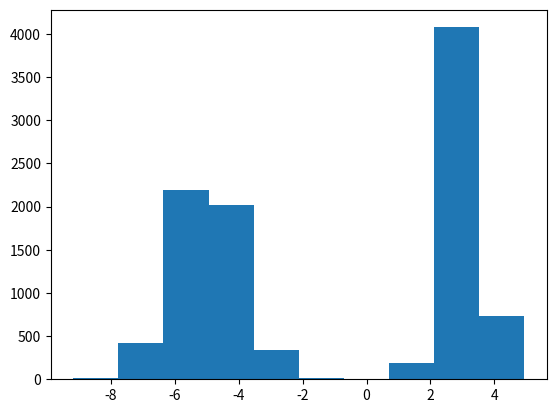

Generate this figure with matplotlib:
'''
@autores:
[redacted]
        [email redacted]
[redacted]
        [email redacted]
[redacted]
        [email redacted]
'''
#TALLER 3
#Ejercicios 5

# Punto 1
print("Hello World!")

# Punto 2
x = 5
y = 7
c= (x+y)/2
print(c)

# Punto 3
import numpy as np
a = np.array([1,2,3,4,5])
print(a)

# Punto 4
from statistics import mean
b = np.array([6,7,8,9])
print("El promedio del vector b es:", float(mean(b)))

# Punto 5
import numpy as np
c = np.array([12, 7, 6, 11, 2, 9, 15, 5, 14])
np.amin(c) #Valor minimo
np.amax(c) #Valor maximo

# Punto 6
def maximo_minimo(numeros):
    if len (numeros)>0:
        mayor = numeros[0]
        menor = numeros[0]
        
        for n in numeros:
            if n > mayor:
                mayor = n
            
            if n < menor:
                menor = n
        
        return mayor, menor
    else:
        return None
    
vec_1 = np.array([10,5,3,2,8,6])

print(maximo_minimo(vec_1))

# Punto 7
import numpy as np
a = np.random.normal(0,1,100)
print(a)

# Punto 8
import numpy as np
a = np.random.normal(0,1,100)
a_abs = np.abs(a)
a_b = a[a_abs>1]
print(a_b)

# Punto 9
import numpy as np
a = np.random.normal(0, 1, 100)
vp = a.copy()
vp[np.arange(0,100,10)] = np.nan
print(vp)

# Punto 10
a = np.random.normal(0, 1, 100)
vp = a.copy()
vp[np.arange(0,100,10)] = np.nan
pm = vp[np.logical_not(np.isnan(vp))]
m = mean(pm)
vp[np.arange(0,100,10)] = m
print(vp)
print(m)

#_______________________________________________________
#-------------------------------------------------------
           
#TALLER 3
#Ejercicios 6

# Punto 1
import matplotlib.pyplot as plt 
a1 = np.random.normal(-5,1,5000 )
a2 = np.random.normal(3, 0.5, 5000 )
a1a2 = np.concatenate((a1,a2), axis=0)
print(len(a1a2))
plt.hist(a1a2)
plt.show()

# Punto 2
vec1 = np.array([[1],[2],[3],[4],[5]])
vec2 = np.array([[6],[7],[8],[9],[10]])
vec3 = np.array([[11],[12],[13],[14],[15]])
vec4 = np.array([[16],[17],[18],[19],[20]])
vec5 = np.array([[21],[22],[23],[24],[25]])
vg = np.hstack((vec1,vec2,vec3,vec4,vec5))
print(vg)
print(f"Numero de filas: {len(vg)}, "
      f"Numero de columnas: {len(vg[0])}")

# Punto 3
import numpy as np

vec_1 = np.array([1,2,3,4,5])
vec_2 = np.array([6,7,8,9,10])
vec_3 = np.array([11,12,13,14,15])
vec_4 = np.array([16,17,18,19,20])
vec_5 = np.array([21,22,23,24,25])
vec_6 = np.array([26,27,28,29,30])
vec_7 = np.array([31,32,33,34,35])
vec_8 = np.array([36,37,38,39,40])
vec_9 = np.array([41,42,43,44,45])
vec_10 = np.array([46,47,48,49,50])

vg2 = np.vstack((vec_1,vec_2,vec_3,vec_4,vec_5,vec_6,vec_7,vec_8,vec_9,vec_10))
print(vg2)
print(f"Numero de filas: {len(vg2)}, "
      f"Numero de columnas: {len(vg2[0])}")

# Punto 4
import numpy as np
A = np.random.randint(20, size = (10,10))
B = np.random.randint(20, size =(10,2) )
print(A)
print(B)
print(np.dot(A,B))

# Punto 5
import numpy as np
A = np.random.randint(20, size = (10,10))
inver = np.linalg.inv(A)
Inv = np.dot(A,inver)
print(np.round(Inv))

# Punto 6
import pandas as pd

mi_df = pd.DataFrame(data={"entero": range(1,5),
                           "factor": ["a", "b", "c", "d"],
                           "cadena": ["a", "b", "c", "d"]
})

nueva_columna = mi_df.assign( numero = [1.3,3.4,4.5,5.6])

print(mi_df)
print((nueva_columna))

# Punto 7
df = pd.DataFrame([[4, 9]] * 3,
                  columns = ["A", "B"])
print(df)
print(df.apply(np.sqrt)) #Sucede que nos muestra la raíz cuadrada de los valores

# Punto 8
x = np.random.normal(-10,2,500)
y = np.random.normal(10,2,500)
z = np.concatenate((x,y))

q = {'normal_1' : np.random.normal(-10,2,1000),
     'normal_2' : np.random.normal(10,2,1000),
     'bimodal' : z }

mi_df = pd.DataFrame(data = q)

print(mi_df)
print(len(mi_df))











